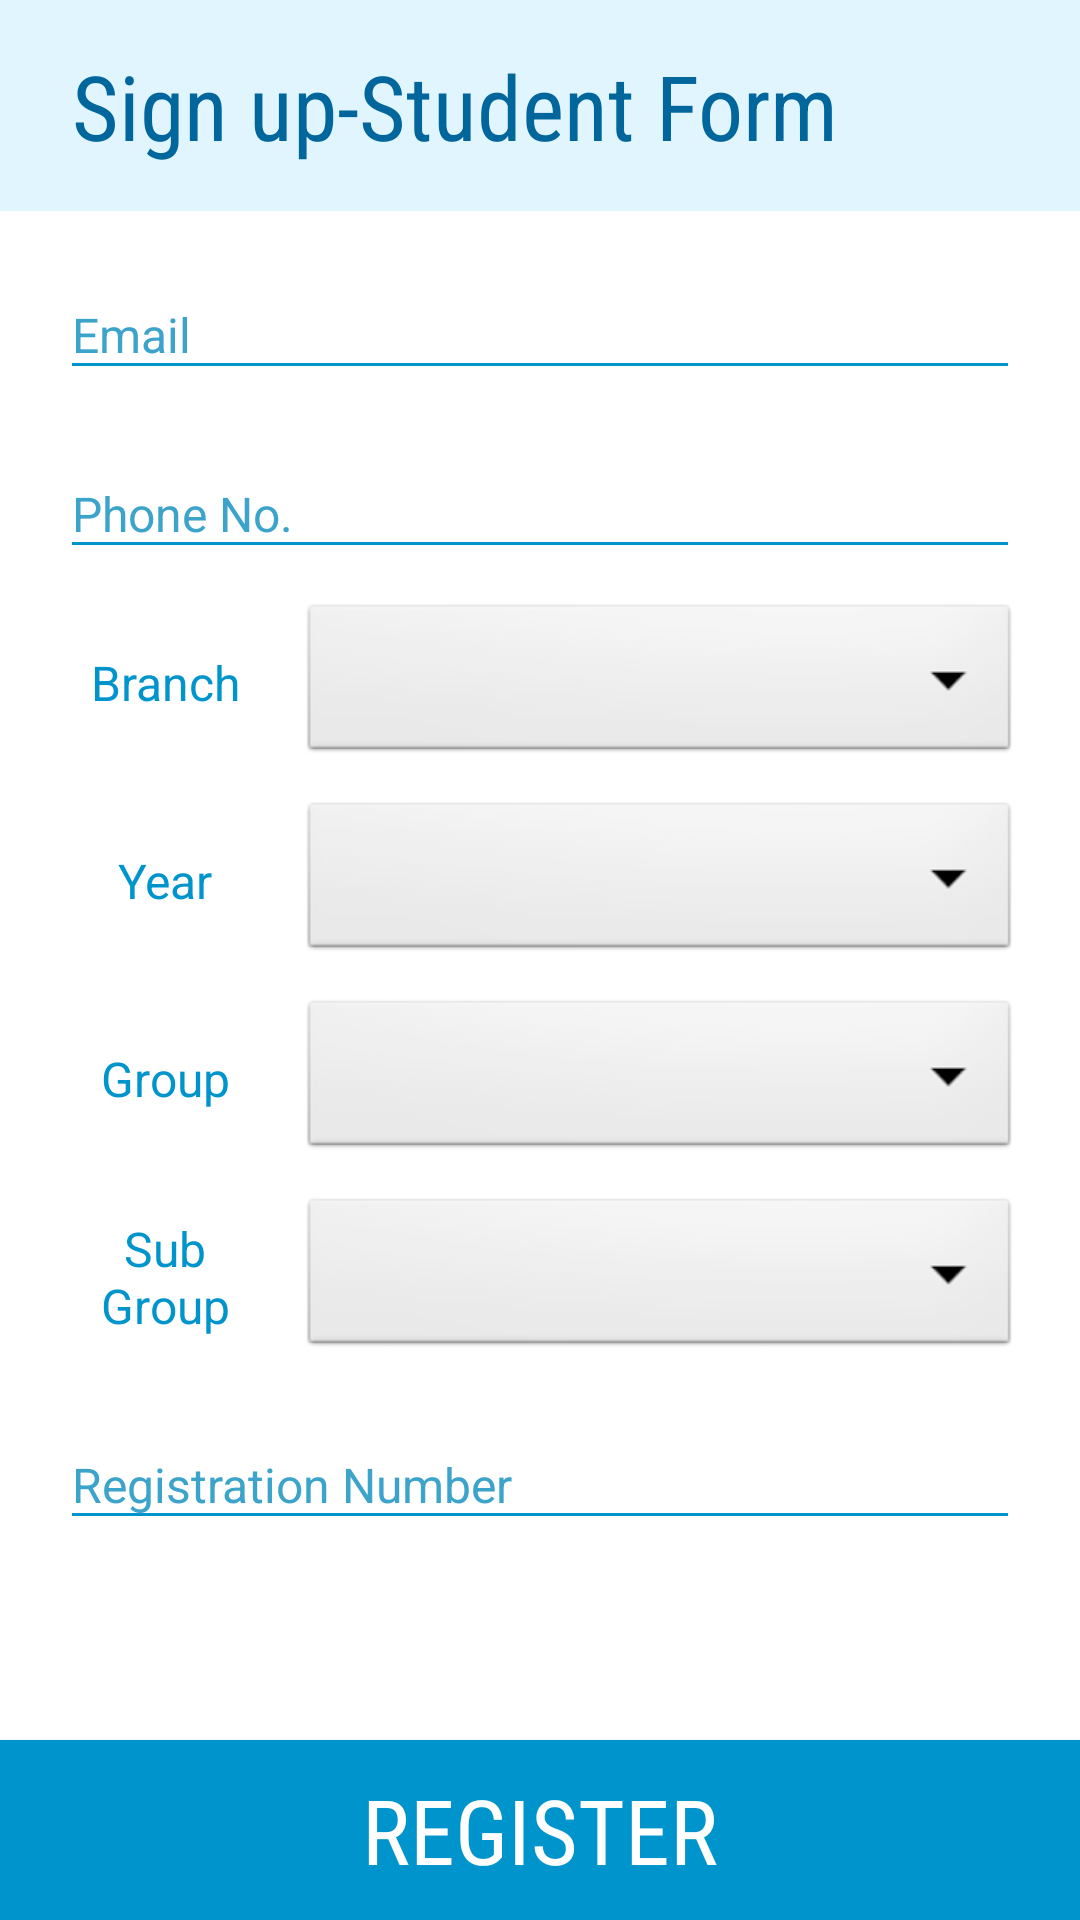

Reconstruct the res/layout file that produces this screen, plus the resources it refers to.
<!-- AndroidManifest.xml: application theme AppTheme -->
<!-- res/layout/activity_sign_up_as_student2.xml -->
<?xml version="1.0" encoding="utf-8"?>
<androidx.constraintlayout.widget.ConstraintLayout xmlns:android="http://schemas.android.com/apk/res/android"
    android:layout_width="match_parent"
    xmlns:app="http://schemas.android.com/apk/res-auto"
    android:orientation="vertical"
    android:layout_height="match_parent"
    android:background="@color/white">


    <LinearLayout
        android:id="@+id/linearLayout2"
        android:layout_width="match_parent"
        android:layout_height="wrap_content"
        android:background="@color/c4"
        android:orientation="horizontal"
        app:layout_constraintTop_toTopOf="parent">

        <TextView
            android:layout_width="match_parent"
            android:layout_height="wrap_content"
            android:layout_marginVertical="15dp"
            android:fontFamily="sans-serif-condensed"
            android:gravity="left"
            android:paddingLeft="24dp"
            android:text="Sign up-Student Form"
            android:textColor="@color/c1"
            android:textSize="30sp" />

        <View
            android:layout_width="match_parent"
            android:layout_height="2dp"
            android:background="@color/c2" />

    </LinearLayout>

    <ScrollView
        android:id="@+id/sv1"
        android:layout_width="0dp"
        android:layout_height="0dp"
        app:layout_constraintBottom_toBottomOf="@id/guideline5"
        app:layout_constraintEnd_toEndOf="parent"
        app:layout_constraintStart_toStartOf="parent"
        app:layout_constraintTop_toBottomOf="@+id/linearLayout2"
        android:scrollbarSize="0dp">

    <LinearLayout
        android:id="@+id/linearLayout"
        android:layout_width="match_parent"
        android:layout_height="match_parent"
        android:orientation="vertical"
        android:paddingHorizontal="20dp"
        android:paddingBottom="30dp"
        >

        <com.google.android.material.textfield.TextInputLayout
            android:layout_width="match_parent"
            android:layout_height="wrap_content"
            android:focusable="true"
            android:focusableInTouchMode="true"
            android:layout_marginTop="10dp"
            android:textColorHint="@color/hint1"
            app:hintAnimationEnabled="true">

            <EditText
                android:id="@+id/editTextSE"
                android:layout_width="match_parent"
                android:layout_height="wrap_content"
                android:backgroundTint="@color/c2"
                android:focusable="true"
                android:focusableInTouchMode="true"
                android:hint="Email"
                android:inputType="textEmailAddress"
                android:textColor="@color/c1"
                android:textSize="16sp" />
        </com.google.android.material.textfield.TextInputLayout>

        <com.google.android.material.textfield.TextInputLayout
            android:layout_width="match_parent"
            android:layout_height="wrap_content"
            android:focusable="true"
            android:focusableInTouchMode="true"
            android:layout_marginTop="10dp"
            android:textColorHint="@color/hint1"
            app:hintAnimationEnabled="true">

            <EditText
                android:id="@+id/editTextSP"
                android:layout_width="match_parent"
                android:layout_height="wrap_content"
                android:backgroundTint="@color/c2"
                android:focusable="true"
                android:focusableInTouchMode="true"
                android:hint="Phone No."
                android:inputType="phone"
                android:textColor="@color/c1"
                android:textSize="16sp" />
        </com.google.android.material.textfield.TextInputLayout>


        <LinearLayout
            android:layout_width="match_parent"
            android:layout_height="56dp"
            android:layout_marginTop="10dp">

            <TextView
                android:id="@+id/TextViewSB"
                android:layout_width="80dp"
                android:layout_height="match_parent"
                android:gravity="center"
                android:paddingRight="10dp"
                android:text="Branch"
                android:textAlignment="gravity"
                android:textColor="@color/c2"
                android:textSize="16sp" />

            <Spinner
                android:id="@+id/spinnerS"
                android:layout_width="match_parent"
                android:layout_height="match_parent"
                android:layout_gravity="right"
                android:background="@android:drawable/btn_dropdown"
                android:focusable="true"
                android:focusableInTouchMode="true"
                android:popupBackground="@color/white"
                android:spinnerMode="dropdown" />

        </LinearLayout>

        <LinearLayout
            android:layout_width="match_parent"
            android:layout_height="56dp"
            android:layout_marginTop="10dp">

            <TextView
                android:id="@+id/TextViewSY"
                android:layout_width="80dp"
                android:layout_height="match_parent"
                android:gravity="center"
                android:paddingRight="10dp"
                android:text="Year"
                android:textAlignment="gravity"
                android:textColor="@color/c2"
                android:textSize="16sp" />

            <Spinner
                android:id="@+id/spinnerSY"
                android:layout_width="match_parent"
                android:layout_height="match_parent"
                android:layout_gravity="right"
                android:background="@android:drawable/btn_dropdown"
                android:focusable="true"
                android:focusableInTouchMode="true"
                android:popupBackground="@color/white"
                android:spinnerMode="dropdown" />

        </LinearLayout>


        <LinearLayout
            android:layout_width="match_parent"
            android:layout_height="56dp"
            android:layout_marginTop="10dp">

            <TextView
                android:id="@+id/TextViewSG"
                android:layout_width="80dp"
                android:layout_height="match_parent"
                android:gravity="center"
                android:paddingRight="10dp"
                android:text="Group"
                android:textAlignment="gravity"
                android:textColor="@color/c2"
                android:textSize="16sp" />

            <Spinner
                android:id="@+id/spinnerSG"
                android:layout_width="match_parent"
                android:layout_height="match_parent"
                android:layout_gravity="right"
                android:background="@android:drawable/btn_dropdown"
                android:focusable="true"
                android:focusableInTouchMode="true"
                android:popupBackground="@color/white"
                android:spinnerMode="dropdown" />

        </LinearLayout>



        <LinearLayout
            android:layout_width="match_parent"
            android:layout_height="56dp"
            android:layout_marginTop="10dp">

            <TextView
                android:id="@+id/TextViewSSG"
                android:layout_width="80dp"
                android:layout_height="match_parent"
                android:gravity="center"
                android:paddingRight="10dp"
                android:text="Sub Group"
                android:textAlignment="gravity"
                android:textColor="@color/c2"
                android:textSize="16sp" />

            <Spinner
                android:id="@+id/spinnerSSG"
                android:layout_width="match_parent"
                android:layout_height="match_parent"
                android:layout_gravity="right"
                android:background="@android:drawable/btn_dropdown"
                android:focusable="true"
                android:focusableInTouchMode="true"
                android:popupBackground="@color/white"
                android:spinnerMode="dropdown" />

        </LinearLayout>


        <com.google.android.material.textfield.TextInputLayout
            android:layout_width="match_parent"
            android:layout_height="wrap_content"
            android:focusable="true"
            android:focusableInTouchMode="true"
            android:layout_marginTop="10dp"
            android:textColorHint="@color/hint1"
            app:hintAnimationEnabled="true">

            <EditText
                android:id="@+id/editTextSR"
                android:layout_width="match_parent"
                android:layout_height="wrap_content"
                android:backgroundTint="@color/c2"
                android:focusable="true"
                android:focusableInTouchMode="true"
                android:hint="Registration Number"
                android:inputType="numberDecimal"
                android:textColor="@color/c1"
                android:textSize="16sp" />
        </com.google.android.material.textfield.TextInputLayout>


    </LinearLayout>
    </ScrollView>

    <ProgressBar
        android:id="@+id/progressBarS"
        android:layout_width="wrap_content"
        android:layout_height="wrap_content"
        android:visibility="invisible"
        android:indeterminateTint="@color/c2"
        app:layout_constraintBottom_toBottomOf="@+id/linearLayout2"
        app:layout_constraintEnd_toEndOf="@+id/linearLayout2"
        android:layout_marginRight="20dp"
        app:layout_constraintTop_toTopOf="@+id/linearLayout2" />

    <Button
        android:id="@+id/buttonS"
        android:layout_width="match_parent"
        android:layout_height="60dp"
        android:background="@drawable/bg_button"
        android:fontFamily="sans-serif-condensed"
        android:text="Register"
        android:textColor="@color/white"
        android:textSize="30sp"
        app:layout_constraintBottom_toBottomOf="parent"
        app:layout_constraintEnd_toEndOf="parent"
        app:layout_constraintStart_toStartOf="parent"/>


    <androidx.constraintlayout.widget.Guideline
        android:id="@+id/guideline3"
        android:layout_width="wrap_content"
        android:layout_height="wrap_content"
        android:orientation="vertical"
        app:layout_constraintGuide_end="24dp" />

    <androidx.constraintlayout.widget.Guideline
        android:id="@+id/guideline4"
        android:layout_width="wrap_content"
        android:layout_height="wrap_content"
        android:orientation="horizontal"
        app:layout_constraintGuide_begin="24dp" />

    <androidx.constraintlayout.widget.Guideline
        android:id="@+id/guideline2"
        android:layout_width="wrap_content"
        android:layout_height="wrap_content"
        android:orientation="vertical"
        app:layout_constraintGuide_begin="24dp" />

    <androidx.constraintlayout.widget.Guideline
        android:id="@+id/guideline5"
        android:layout_width="wrap_content"
        android:layout_height="wrap_content"
        android:orientation="horizontal"
        app:layout_constraintGuide_end="70dp" />

</androidx.constraintlayout.widget.ConstraintLayout>
<!-- resources referenced by this layout -->
<resources>
  <color name="c1">#00669b</color>
  <color name="c2">#0094cc</color>
  <color name="c4">#e1f5fe</color>
  <color name="hint1">#3CA4CB</color>
  <color name="white">#FFFF</color>
  <!-- drawable bg_button (drawable) -->
  <?xml version="1.0" encoding="UTF-8"?>
  <selector xmlns:android="http://schemas.android.com/apk/res/android">
      <item android:state_pressed="true" >
          <shape>
              <solid
                  android:color="@color/c5" />
          </shape>
      </item>
      <item>
          <shape>
              <solid android:color="@color/c2"/>
          </shape>
      </item>
  </selector>
  <style name="AppTheme" parent="Theme.AppCompat.Light.DarkActionBar">
          
          <item name="colorPrimary">@color/c2</item>
          <item name="colorPrimaryDark">@color/c1</item>
          <item name="colorAccent">@color/colorAccent</item>
  
          <item name="android:windowBackground">@drawable/bglogin</item>
          <item name="colorControlHighlight">@color/c3</item>
          <item name="colorControlActivated">@color/c3</item>
          <item name="colorButtonNormal">@color/c2</item>
      </style>
  <color name="c5">#3CA4CB</color>
  <color name="colorAccent">#D81B60</color>
  <!-- drawable bglogin (drawable) -->
  <?xml version="1.0" encoding="utf-8"?>
  <shape xmlns:android="http://schemas.android.com/apk/res/android">
      <gradient
          android:startColor="@color/c3"
          android:endColor="@color/white"
          android:angle="-90"/>
  </shape>
  <color name="c3">#e0e0e0</color>
</resources>
